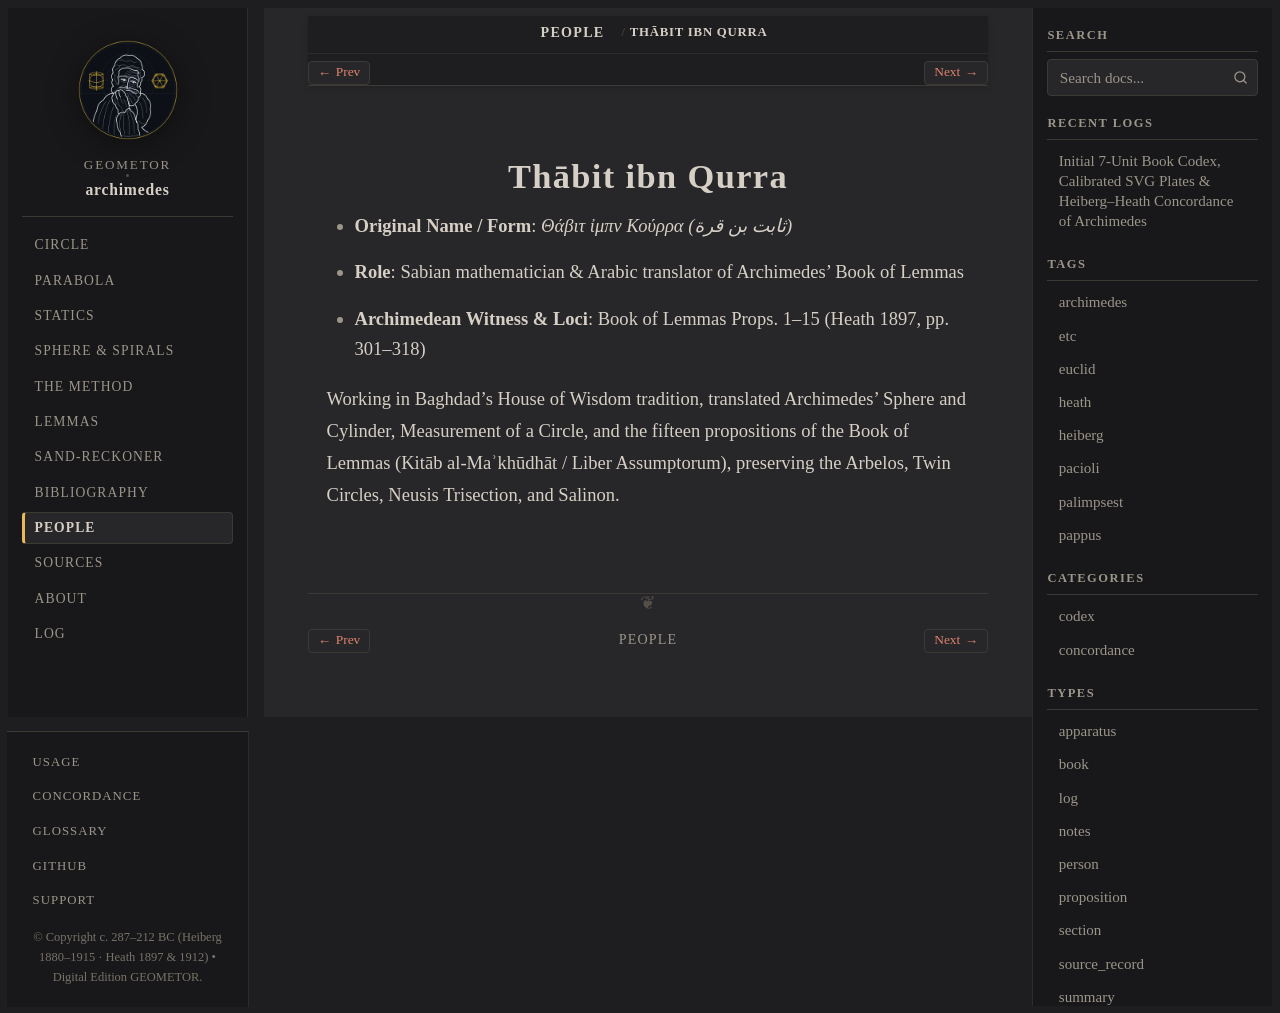

repository: geometor/archimedes · page: people/thabit-ibn-qurra.html · generator: sphinx

:type: person
:death_year: 901
:death_label: 901
:lifespan: 836–901 AD
:excerpt: Original Name / Form: Θάβιτ ἰμπν Κούρρα (ثابت بن قرة)*

.. _person-thabit-ibn-qurra:

Thābit ibn Qurra
================

* **Original Name / Form**: *Θάβιτ ἰμπν Κούρρα (ثابت بن قرة)*
* **Role**: Sabian mathematician & Arabic translator of Archimedes' Book of Lemmas
* **Archimedean Witness & Loci**: Book of Lemmas Props. 1–15 (Heath 1897, pp. 301–318)

Working in Baghdad's House of Wisdom tradition, translated Archimedes' Sphere and Cylinder, Measurement of a Circle, and the fifteen propositions of the Book of Lemmas (Kitāb al-Maʾkhūdhāt / Liber Assumptorum), preserving the Arbelos, Twin Circles, Neusis Trisection, and Salinon.
